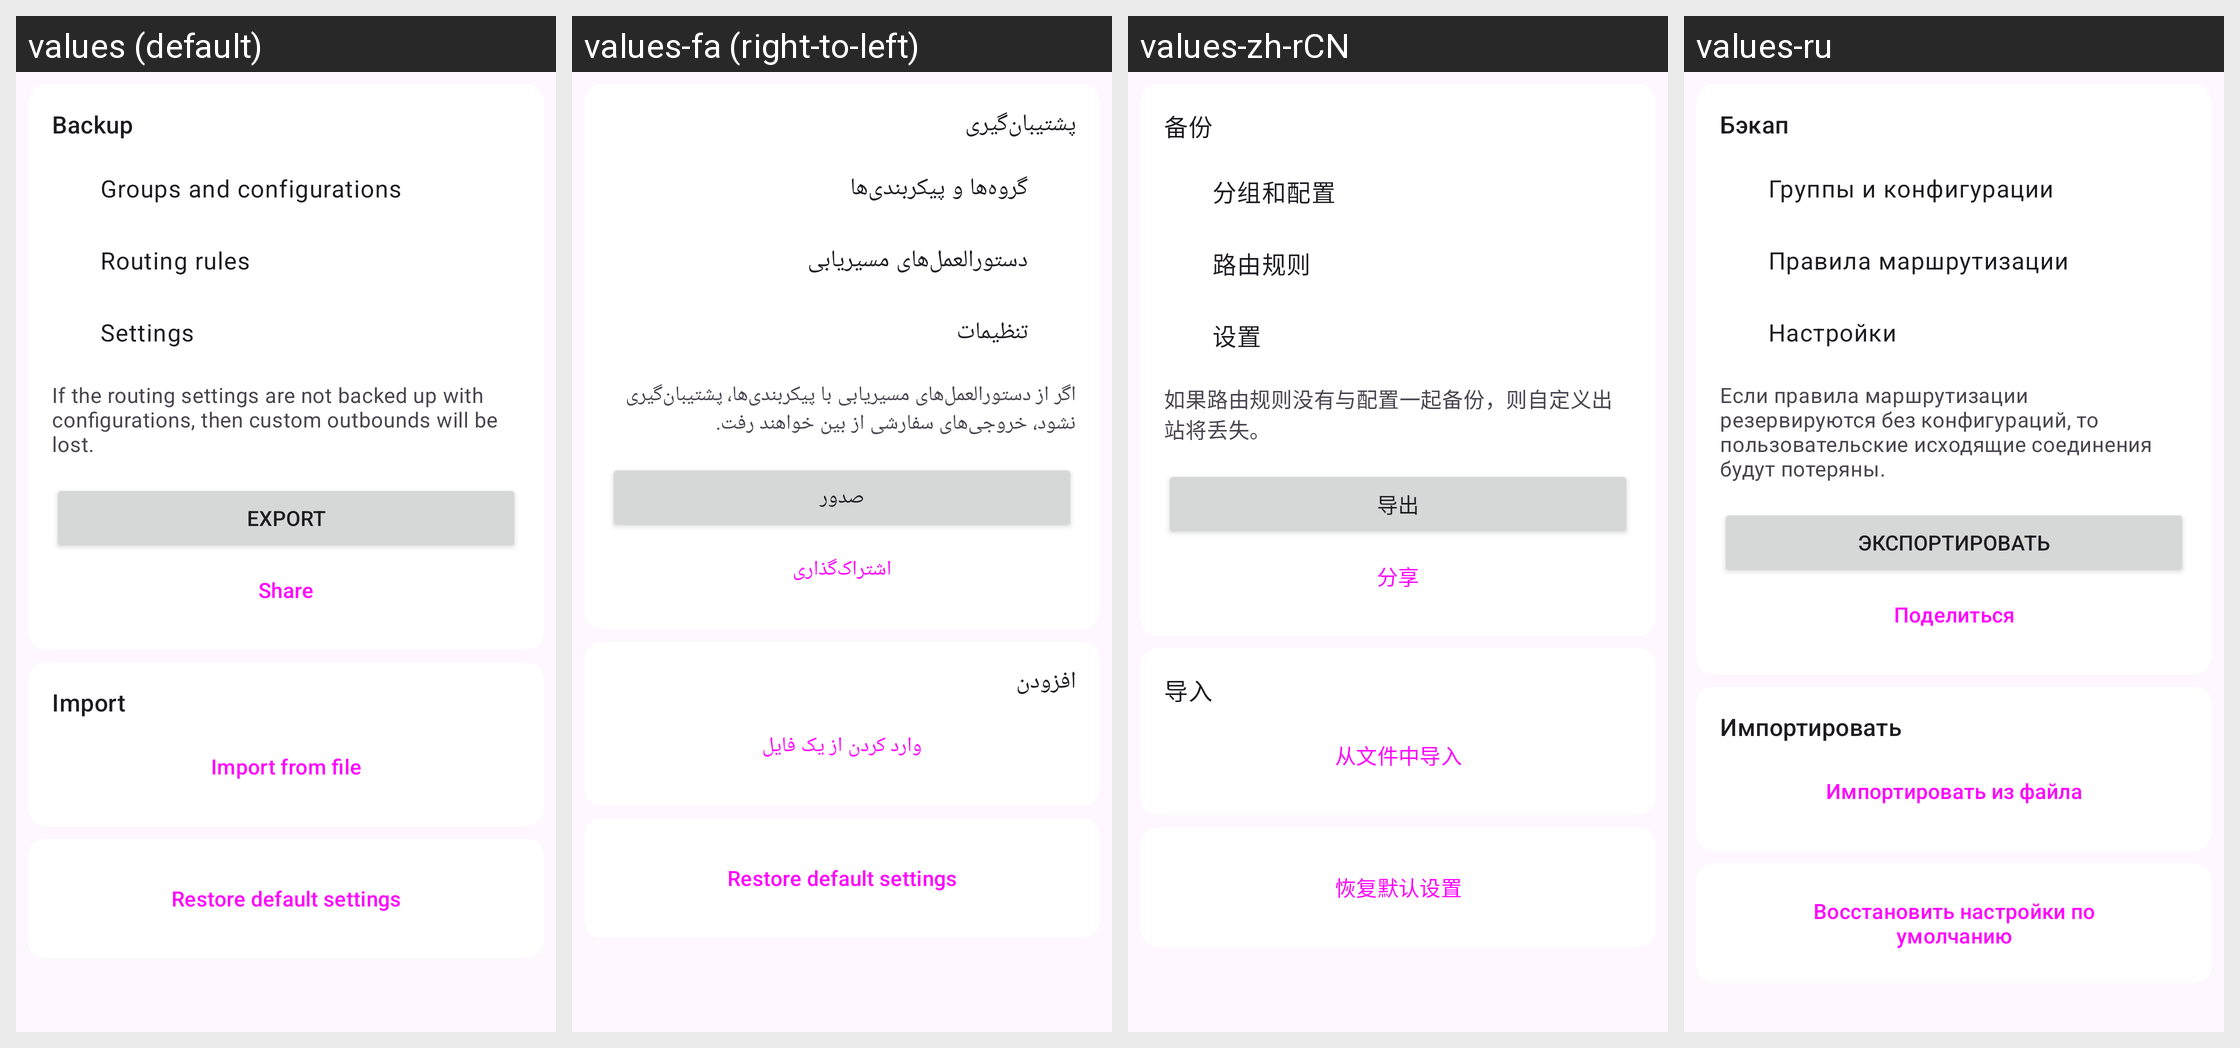

For this localized Android screen grid, give each drawn string resource with its value in every locale shown.
Android screen res/layout/layout_backup.xml rendered under 4 locales, left to right: values (default), values-fa (right-to-left), values-zh-rCN, values-ru. Device: Nexus 5 (rendered at 1080×1920; each locale shown at half size, 540×960, under a caption strip naming it); theme Theme.Start.
Other locales in the repository, not shown: values-ar, values-be, values-de, values-es, values-fr, values-in, values-ja, values-nb-rNO, values-tr, values-uk, values-zh-rHK, values-zh-rTW.
Strings drawn on this screen, with the default value and each locale's value (text and hints the layout hard-codes, and strings that could not be matched under every locale, appear in the picture but are not listed):

backup
  values: Backup
  values-fa: پشتیبان‌گیری
  values-zh-rCN: 备份
  values-ru: Бэкап

backup_groups_and_configurations
  values: Groups and configurations
  values-fa: گروه‌ها و پیکربندی‌ها
  values-zh-rCN: 分组和配置
  values-ru: Группы и конфигурации

backup_rules
  values: Routing rules
  values-fa: دستورالعمل‌های مسیریابی
  values-zh-rCN: 路由规则
  values-ru: Правила маршрутизации

backup_settings
  values: Settings
  values-fa: تنظیمات
  values-zh-rCN: 设置
  values-ru: Настройки

backup_summary
  values: If the routing settings are not backed up with configurations, then custom outbounds will be lost.
  values-fa: اگر از دستورالعمل‌های مسیریابی با پیکربندی‌ها، پشتیبان‌گیری نشود، خروجی‌های سفارشی از بین خواهند رفت.
  values-zh-rCN: 如果路由规则没有与配置一起备份，则自定义出站将丢失。
  values-ru: Если правила маршрутизации резервируются без конфигураций, то пользовательские исходящие соединения будут потеряны.

action_export
  values: Export
  values-fa: صدور
  values-zh-rCN: 导出
  values-ru: Экспортировать

share
  values: Share
  values-fa: اشتراک‌گذاری
  values-zh-rCN: 分享
  values-ru: Поделиться

backup_import
  values: Import
  values-fa: افزودن
  values-zh-rCN: 导入
  values-ru: Импортировать

action_import_file
  values: Import from file
  values-fa: وارد کردن از یک فایل
  values-zh-rCN: 从文件中导入
  values-ru: Импортировать из файла

reset_settings
  values: Restore default settings
  values-fa: Restore default settings  [not translated; the default value is used]
  values-zh-rCN: 恢复默认设置
  values-ru: Восстановить настройки по умолчанию
